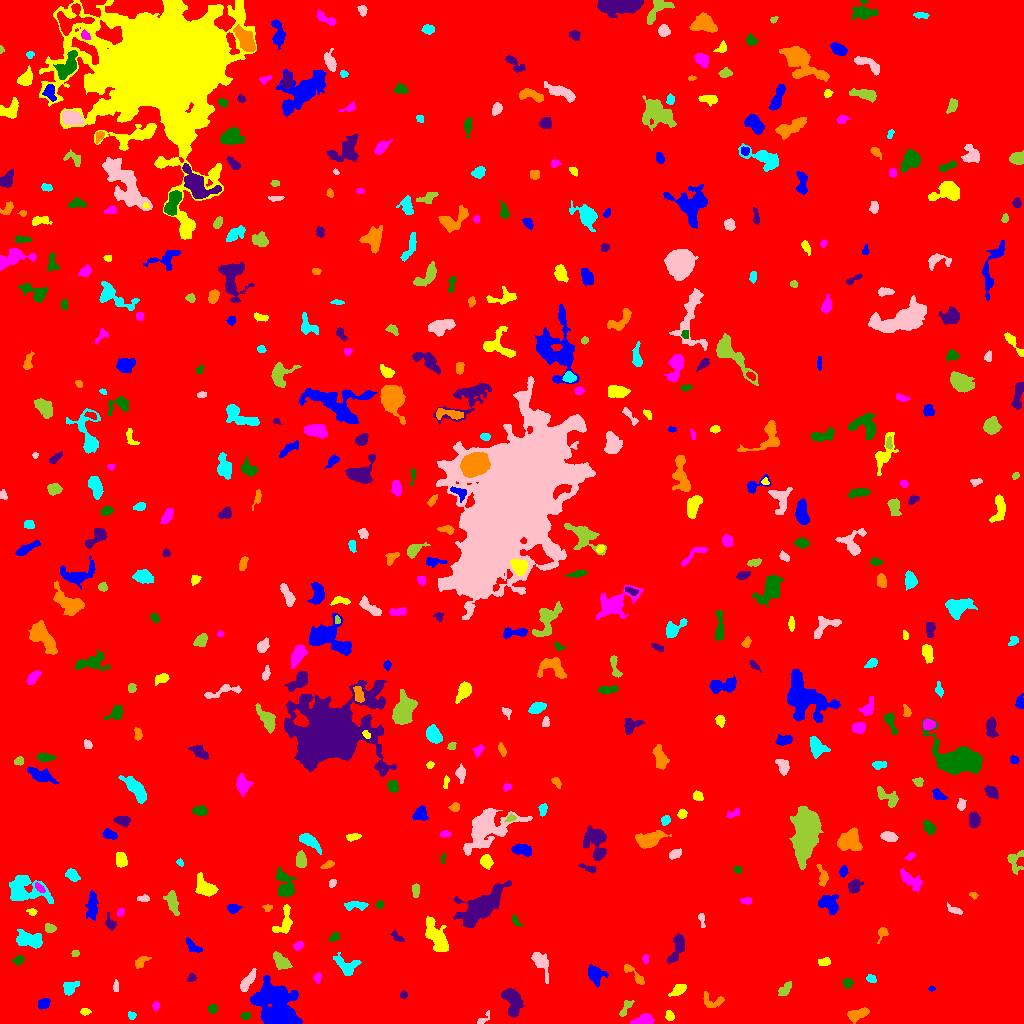

Data behind this chart, as committed beside it:
ID, X, Y, A, B, theta, total_flux, mu_max, mu_median, mu_mean, R_fwhm, R_e, R10, R90, x_start, x_end, y_start, y_end, area, greylevel
0, 508.9, 505.3, 297.9, 293.6, -0.7848, 2124210, 14.0, 2.0, 2.348, 118.1, 240.8, 92.09, 393.8, 0, 1023, 0, 1023, 904622, 2.348
1, 278.6, 13.24, 11.74, 7.257, -1.02, 15129, 48.0, 6.0, 10.28, 7.959, 8.538, 3.241, 16.86, 250, 302, 0, 48, 1471, 16.28
2, 669.1, 8.077, 2.296, 1.762, -1.137, 286.0, 9.0, 3.0, 3.446, 3.09, 2.585, 0.9772, 3.989, 665, 674, 3, 13, 83, 10.45
3, 643.6, 2.957, 5.181, 2.296, 0.1447, 994.0, 11.0, 5.0, 5.316, 5.232, 4.107, 1.693, 6.408, 630, 654, 0, 10, 187, 11.32
4, 245.5, 7.697, 2.229, 1.654, 0.1363, 201.0, 7.0, 3.0, 2.871, 2.821, 2.459, 0.7979, 3.868, 240, 251, 4, 11, 70, 9.871
5, 512.5, 23.27, 6.999, 3.841, -1.28, 1663, 11.0, 4.0, 4.199, 5.642, 5.944, 2.257, 9.525, 501, 523, 6, 35, 396, 10.2
6, 857.9, 9.765, 5.718, 2.544, 0.3081, 579.0, 5.0, 3.0, 2.706, 6.18, 4.583, 1.871, 7.047, 847, 869, 0, 16, 214, 8.706
7, 131, 8.137, 2.213, 1.47, -0.3207, 102.0, 4.0, 2.0, 1.7, 3.338, 2.185, 0.7979, 3.432, 128, 136, 4, 12, 60, 8.7
8, 481.2, 2.513, 3.358, 1.36, 0.6012, 78.0, 4.0, 1.0, 0.9398, 2.585, 2.034, 0.5642, 3.432, 477, 489, 0, 13, 83, 7.94
9, 625.7, 15.56, 5.397, 2.094, 1.05, 216.0, 3.0, 2.0, 1.756, 5.232, 3.909, 1.493, 5.557, 619, 634, 7, 23, 123, 7.756
10, 963.4, 4.766, 3.754, 2.653, -0.9009, 478.0, 7.0, 2.0, 2.223, 4.478, 3.656, 1.493, 6.077, 954, 971, 0, 17, 215, 9.223
11, 43.56, 19.95, 2.787, 2.255, 0.4073, 570.0, 11.0, 4.0, 4.75, 3.827, 3.192, 1.262, 5.14, 38, 50, 14, 25, 120, 10.75
12, 85.0, 11.93, 2.356, 1.576, -0.007819, 125.0, 4.0, 2.0, 1.866, 3.478, 2.394, 0.9772, 3.909, 80, 91, 8, 15, 67, 8.866
13, 156.2, 17.68, 1.97, 1.486, -1.486, 115.0, 4.0, 2.0, 1.917, 3.432, 2.185, 0.7979, 3.385, 152, 159, 13, 22, 60, 8.917
14, 212.4, 14.82, 2.106, 1.815, -0.04494, 170.0, 5.0, 2.0, 2.125, 3.192, 2.523, 0.9772, 3.909, 208, 217, 10, 19, 80, 9.125
15, 403.5, 28.82, 1.829, 1.821, -0.0, 90.0, 3.0, 2.0, 1.636, 3.09, 2.326, 0.7979, 3.568, 400, 407, 25, 33, 55, 8.636
16, 711.5, 22.15, 5.983, 3.909, -0.1772, 354.0, 4.0, 2.0, 1.934, 6.05, 4.297, 1.596, 6.77, 703, 724, 16, 32, 183, 7.934
17, 69.66, 35.61, 4.301, 2.82, 0.6664, 596.0, 6.0, 3.0, 3.506, 5.944, 4.068, 1.693, 6.383, 63, 79, 28, 42, 170, 9.506
18, 115.8, 36.75, 2.924, 1.07, 1.533, 85.0, 3.0, 1.0, 1.349, 2.877, 2.257, 0.7979, 3.568, 113, 118, 32, 44, 63, 8.349
19, 784.6, 33.75, 4.29, 2.177, 0.8821, 327.0, 6.0, 2.0, 2.37, 3.989, 3.742, 1.382, 5.809, 778, 791, 28, 42, 138, 8.37
20, 572, 33.17, 3.877, 1.759, 1.149, 229.0, 5.0, 2.0, 2.361, 3.523, 3.141, 1.128, 4.853, 568, 577, 26, 42, 97, 8.361
21, 931.6, 34.76, 1.798, 1.108, 0.0343, 63.0, 4.0, 2.0, 1.8, 2.646, 1.784, 0.5642, 2.764, 928, 935, 32, 37, 35, 9.8
22, 679.1, 34.55, 3.987, 2.285, 0.6279, 588.0, 9.0, 3.0, 3.843, 4.297, 3.568, 1.493, 5.809, 668, 686, 27, 39, 153, 9.843
23, 317.7, 45.5, 2.557, 1.692, 1.438, 226.0, 8.0, 3.0, 3.096, 2.877, 2.523, 0.9772, 4.107, 313, 321, 40, 51, 73, 9.096
24, 847.4, 39.93, 1.979, 1.841, 0.9957, 107.0, 4.0, 1.0, 1.202, 3.338, 2.459, 0.7979, 3.868, 842, 853, 35, 45, 89, 8.202
25, 192.0, 45.77, 1.986, 1.684, 0.8575, 113.0, 6.0, 1.0, 1.687, 2.111, 1.954, 0.5642, 3.568, 187, 196, 42, 50, 67, 8.687
26, 634.8, 47.98, 7.805, 1.934, -0.7952, 394.0, 6.0, 2.0, 2.402, 4.618, 3.989, 1.493, 6.206, 624, 644, 39, 59, 164, 9.402
27, 871.3, 44.6, 2.096, 1.568, -0.5189, 144.0, 5.0, 2.0, 1.895, 2.985, 2.326, 0.7979, 3.656, 866, 876, 41, 49, 76, 8.895
28, 247.4, 41.79, 6.581, 2.085, 0.9751, 564.0, 6.0, 3.0, 2.792, 6.206, 4.652, 1.784, 7.001, 240, 256, 32, 55, 202, 9.792
29, 280.7, 62.04, 4.808, 2.747, -0.7911, 808.0, 8.0, 4.0, 3.689, 5.997, 4.549, 1.871, 7.092, 273, 292, 54, 72, 219, 9.689
30, 888.8, 54.27, 2.19, 1.339, 1.287, 104.0, 5.0, 2.0, 1.705, 2.257, 2.034, 0.7979, 3.385, 885, 893, 49, 59, 61, 8.705
31, 595.1, 48.39, 4.537, 3.264, -1.125, 1095, 13.0, 3.0, 4.277, 4.583, 4.37, 1.596, 7.356, 588, 608, 36, 59, 256, 10.28
32, 823.7, 61.46, 2.987, 1.818, 0.3513, 129.0, 3.0, 1.0, 1.358, 3.742, 2.932, 1.128, 4.478, 818, 830, 58, 66, 95, 8.358
33, 645.5, 64.01, 2.086, 1.501, -1.489, 109.0, 5.0, 2.0, 1.912, 2.394, 2.257, 0.7979, 3.568, 642, 648, 59, 69, 57, 8.912
34, 18.47, 63.21, 2.602, 1.954, 0.5836, 230.0, 6.0, 2.0, 2.556, 3.613, 2.821, 1.128, 4.478, 12, 24, 58, 68, 90, 8.556
35, 677, 75.79, 8.564, 2.826, 1.21, 830.0, 7.0, 3.0, 2.943, 5.557, 5.262, 2.111, 8.156, 667, 684, 60, 90, 282, 8.943
36, 140.4, 61.21, 4.075, 2.243, 0.6889, 288.0, 4.0, 2.0, 2.323, 5.382, 3.568, 1.493, 5.352, 135, 151, 55, 67, 124, 8.323
37, 346.7, 57.11, 6.105, 4.22, -0.5692, 879.0, 8.0, 3.0, 3.095, 5.171, 4.951, 1.871, 8.156, 333, 361, 48, 71, 284, 9.095
38, 540.5, 61.07, 7.398, 3.056, -1.116, 795.0, 8.0, 3.0, 2.912, 5.323, 4.983, 1.871, 7.999, 531, 548, 40, 71, 273, 8.912
39, 74.63, 69.35, 1.718, 1.262, 0.1061, 71.0, 3.0, 1.0, 1.392, 2.764, 1.871, 0.7979, 2.821, 71, 79, 67, 73, 51, 8.392
40, 625.5, 76.78, 2.062, 1.423, -0.9955, 83.0, 4.0, 1.0, 1.627, 2.821, 1.954, 0.7979, 3.241, 622, 628, 73, 83, 51, 10.63
41, 193.1, 76.97, 5.2, 2.153, -0.6831, 270.0, 4.0, 2.0, 1.915, 5.499, 3.868, 1.493, 5.863, 186, 202, 71, 86, 141, 7.915
42, 436.8, 85.68, 10.05, 4.01, -1.081, 1564, 7.0, 3.0, 3.134, 7.695, 6.979, 2.706, 10.88, 425, 448, 72, 107, 499, 9.134
43, 298.2, 77.77, 2.37, 1.836, 0.4202, 217.0, 7.0, 2.0, 2.679, 2.706, 2.523, 0.9772, 4.222, 293, 303, 73, 82, 81, 9.679
44, 334.4, 86.31, 2.664, 1.768, 0.5703, 198.0, 6.0, 2.0, 2.444, 3.385, 2.764, 0.9772, 4.334, 329, 339, 82, 91, 81, 10.44
45, 397.4, 85.86, 3.839, 1.572, -0.5911, 133.0, 4.0, 1.0, 1.478, 3.742, 2.932, 1.128, 4.514, 390, 404, 82, 93, 90, 8.478
46, 882.2, 89.72, 4.367, 2.271, 1.139, 142.0, 2.0, 1.0, 1.406, 5.642, 3.338, 1.493, 5.202, 877, 888, 80, 96, 101, 7.406
47, 30.43, 82.84, 6.46, 2.848, -0.1683, 1007, 8.0, 2.0, 2.813, 6.555, 5.078, 1.954, 8.098, 16, 42, 75, 94, 358, 9.813
48, 701.6, 104.1, 4.06, 1.437, -1.409, 219.0, 5.0, 3.0, 2.882, 3.742, 2.821, 1.128, 4.37, 698, 705, 96, 110, 76, 8.882
49, 49.84, 94.92, 2.62, 1.921, -0.2941, 190.0, 5.0, 2.0, 2.0, 3.141, 2.764, 0.9772, 4.583, 45, 56, 91, 100, 95, 9.0
50, 255.9, 103.6, 1.917, 1.155, -1.053, 70.0, 5.0, 1.0, 1.522, 1.784, 1.784, 0.5642, 2.932, 253, 259, 99, 107, 46, 8.522
51, 92.2, 117.8, 6.817, 2.239, 1.53, 1226, 12.0, 4.0, 4.626, 5.642, 4.618, 1.784, 7.569, 85, 98, 103, 133, 265, 10.63
52, 32.54, 111.9, 1.757, 1.496, 0.1448, 122.0, 8.0, 1.0, 1.968, 1.954, 1.871, 0.5642, 3.241, 26, 37, 108, 115, 62, 8.968
53, 120.5, 110.9, 2.132, 1.481, 0.9914, 120.0, 7.0, 2.0, 2.069, 1.596, 2.111, 0.5642, 3.613, 117, 124, 107, 115, 58, 9.069
54, 515.5, 101.9, 3.191, 1.279, -0.8714, 99.0, 3.0, 1.0, 1.414, 3.241, 2.459, 0.9772, 3.827, 512, 522, 97, 108, 70, 8.414
55, 110.3, 100.2, 3.774, 2.253, -1.118, 271.0, 5.0, 2.0, 2.316, 3.909, 3.29, 1.262, 5.232, 105, 116, 93, 111, 117, 8.316
56, 267.4, 116.2, 2.082, 1.632, 0.04426, 116.0, 5.0, 1.5, 1.933, 2.523, 2.034, 0.7979, 3.478, 262, 272, 112, 119, 60, 8.933
57, 355.1, 118.1, 6.386, 1.906, 0.02173, 584.0, 8.0, 3.0, 3.518, 4.853, 4.029, 1.493, 6.333, 344, 368, 113, 122, 166, 9.518
58, 954.9, 113.1, 4.241, 1.527, -0.4614, 160.0, 4.0, 1.0, 1.6, 3.7, 2.706, 0.9772, 4.583, 947, 962, 109, 121, 100, 8.6
59, 171.9, 122, 5.861, 2.67, -1.262, 1459, 14.0, 5.0, 6.316, 5.382, 4.687, 1.871, 7.569, 163, 179, 108, 133, 231, 10.32
... 480 more rows
